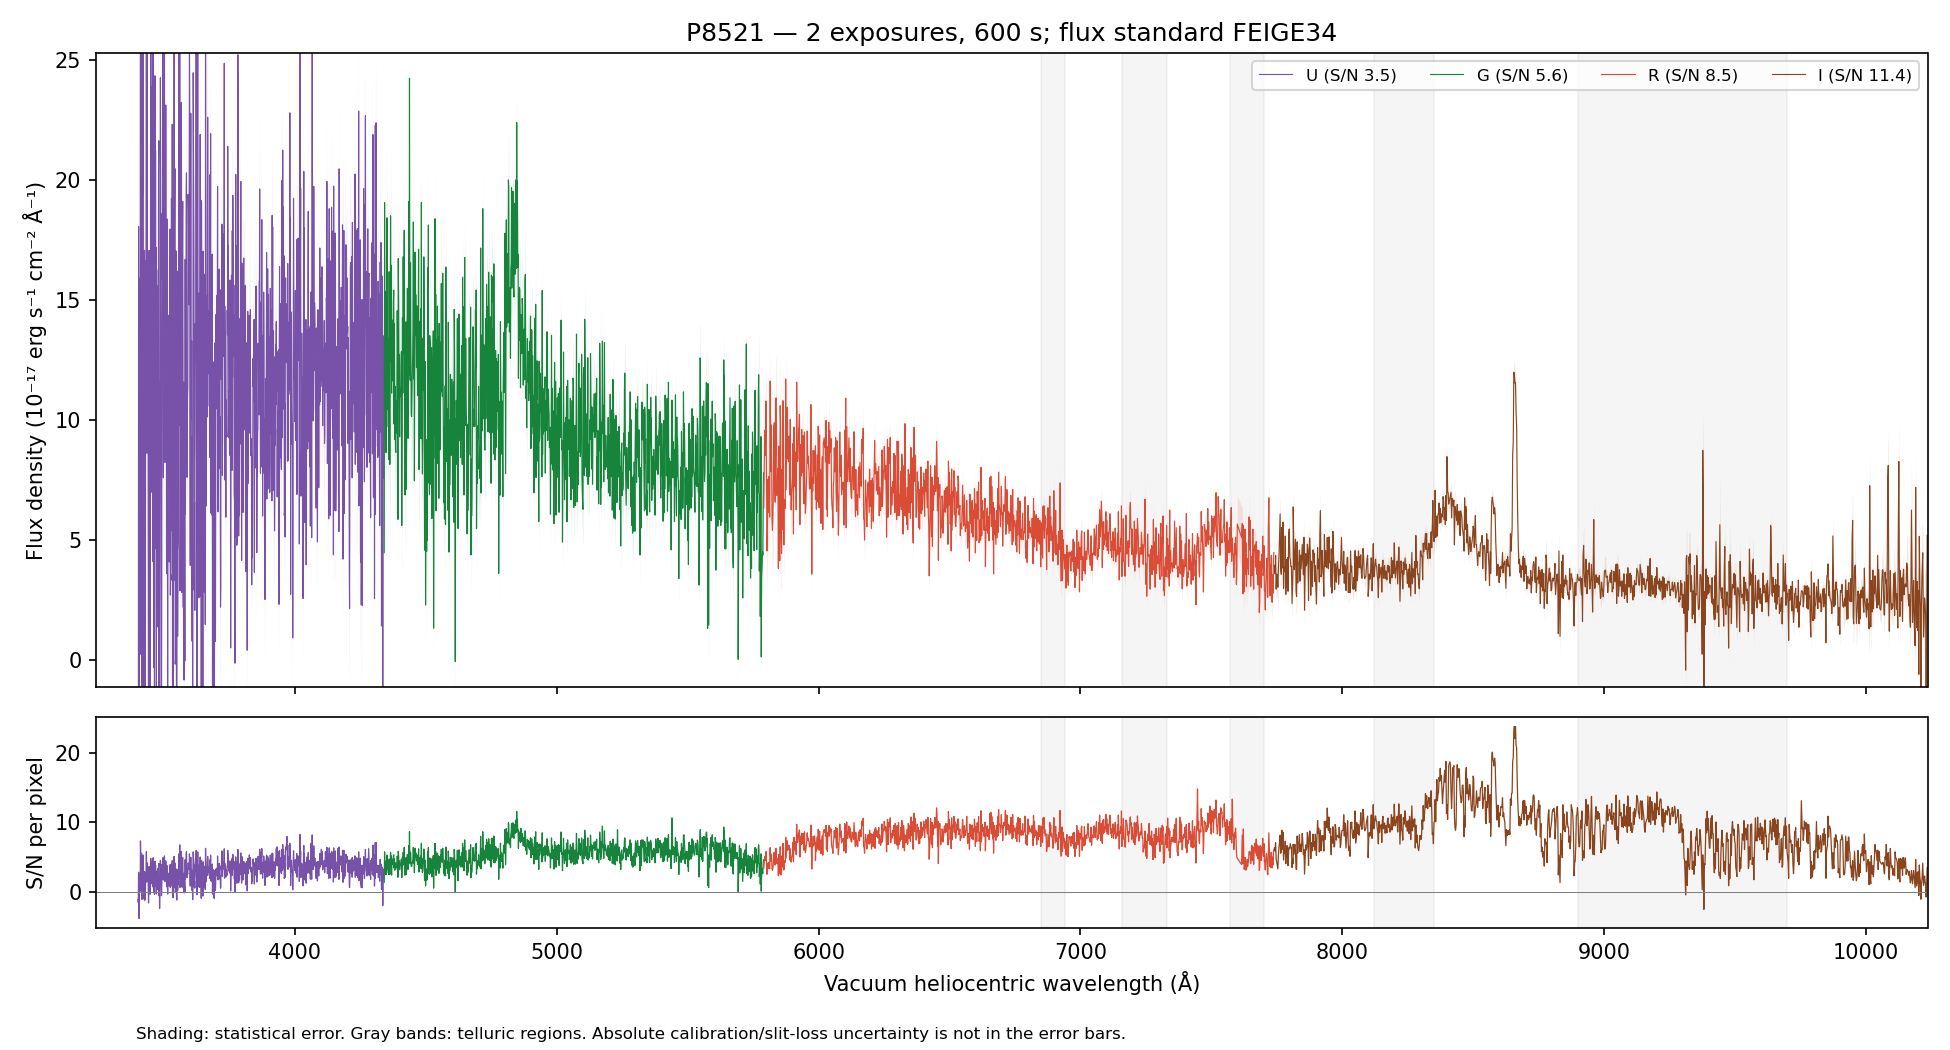

The table this chart was drawn from, first rows:
WAVE_VAC_HELIO_A, FLUX, FLUX_ERR, FLUX_UNCORR, ERR_UNCORR, TELLURIC, TELLURIC_ERR, FLUX_ALTSTD, MASK, QUALITY, CHANNEL
3241, 5.376, 9.104, 5.376, 9.104, 1.0, 0.0, 8.948, False, 2, U
3242, 6.614, 9.289, 6.614, 9.289, 1.0, 0.0, 11.02, False, 2, U
3243, 12.01, 8.958, 12.01, 8.958, 1.0, 0.0, 20.03, False, 2, U
3244, 4.775, 8.933, 4.775, 8.933, 1.0, 0.0, 7.966, False, 2, U
3245, 0.5901, 8.882, 0.5901, 8.882, 1.0, 0.0, 0.9848, False, 2, U
3246, 12.81, 9.21, 12.81, 9.21, 1.0, 0.0, 21.37, False, 2, U
3247, -3.032, 8.741, -3.032, 8.741, 1.0, 0.0, -5.06, False, 2, U
3248, 8.609, 8.361, 8.609, 8.361, 1.0, 0.0, 14.37, False, 2, U
3249, 19.72, 8.313, 19.72, 8.313, 1.0, 0.0, 32.88, False, 2, U
3250, 23.17, 8.375, 23.17, 8.375, 1.0, 0.0, 38.63, False, 2, U
3252, 20.31, 8.612, 20.31, 8.612, 1.0, 0.0, 33.84, False, 2, U
3253, 10, 8.606, 10, 8.606, 1.0, 0.0, 16.66, False, 2, U
3254, 27.15, 8.762, 27.15, 8.762, 1.0, 0.0, 45.18, False, 2, U
3255, 13.31, 8.875, 13.31, 8.875, 1.0, 0.0, 22.12, False, 2, U
3256, 16.91, 9.209, 16.91, 9.209, 1.0, 0.0, 28.09, False, 2, U
3257, 11.76, 9.523, 11.76, 9.523, 1.0, 0.0, 19.52, False, 2, U
3258, 39.08, 9.726, 39.08, 9.726, 1.0, 0.0, 64.81, False, 2, U
3259, 17.05, 9.661, 17.05, 9.661, 1.0, 0.0, 28.25, False, 2, U
3260, 19.51, 9.745, 19.51, 9.745, 1.0, 0.0, 32.3, False, 2, U
3261, 21.24, 9.764, 21.24, 9.764, 1.0, 0.0, 35.14, False, 2, U
3262, 19.45, 9.699, 19.45, 9.699, 1.0, 0.0, 32.17, False, 2, U
3263, -1.292, 9.607, -1.292, 9.607, 1.0, 0.0, -2.136, False, 2, U
3264, 22.62, 9.495, 22.62, 9.495, 1.0, 0.0, 37.38, False, 2, U
3265, 3.739, 9.066, 3.739, 9.066, 1.0, 0.0, 6.176, False, 2, U
3266, 12.9, 9.164, 12.9, 9.164, 1.0, 0.0, 21.31, False, 2, U
3267, 24.64, 9.439, 24.64, 9.439, 1.0, 0.0, 40.69, False, 2, U
3268, 16.44, 9.729, 16.44, 9.729, 1.0, 0.0, 27.16, False, 2, U
3269, 18.56, 9.546, 18.56, 9.546, 1.0, 0.0, 30.65, False, 2, U
3270, -3.805, 9.205, -3.805, 9.205, 1.0, 0.0, -6.287, False, 2, U
3271, 6.743, 8.815, 6.743, 8.815, 1.0, 0.0, 11.14, False, 2, U
3272, 11.5, 8.85, 11.5, 8.85, 1.0, 0.0, 19.02, False, 2, U
3273, 11.05, 8.805, 11.05, 8.805, 1.0, 0.0, 18.28, False, 2, U
3274, 16.39, 9.175, 16.39, 9.175, 1.0, 0.0, 27.12, False, 2, U
3275, 17.45, 9.055, 17.45, 9.055, 1.0, 0.0, 28.88, False, 2, U
3276, 19.79, 8.875, 19.79, 8.875, 1.0, 0.0, 32.78, False, 2, U
3277, 4.926, 8.667, 4.926, 8.667, 1.0, 0.0, 8.161, False, 2, U
3278, 30.61, 8.507, 30.61, 8.507, 1.0, 0.0, 50.73, False, 2, U
3279, 3.494, 8.323, 3.494, 8.323, 1.0, 0.0, 5.793, False, 2, U
3280, 14.23, 8.412, 14.23, 8.412, 1.0, 0.0, 23.6, False, 2, U
3281, 8.333, 8.29, 8.333, 8.29, 1.0, 0.0, 13.83, False, 2, U
3282, 14.35, 8.377, 14.35, 8.377, 1.0, 0.0, 23.83, False, 2, U
3283, 21.09, 8.459, 21.09, 8.459, 1.0, 0.0, 35.02, False, 2, U
3284, 12.98, 8.439, 12.98, 8.439, 1.0, 0.0, 21.56, False, 2, U
3285, 9.604, 8.374, 9.604, 8.374, 1.0, 0.0, 15.96, False, 2, U
3286, 27.59, 8.152, 27.59, 8.152, 1.0, 0.0, 45.87, False, 2, U
3288, 21.41, 7.82, 21.41, 7.82, 1.0, 0.0, 35.61, False, 2, U
3289, 25.27, 8.133, 25.27, 8.133, 1.0, 0.0, 42.04, False, 2, U
3290, 20.13, 8.632, 20.13, 8.632, 1.0, 0.0, 33.5, False, 2, U
3291, 26.84, 8.908, 26.84, 8.908, 1.0, 0.0, 44.68, False, 2, U
3292, 24.61, 8.902, 24.61, 8.902, 1.0, 0.0, 40.97, False, 2, U
3293, 15.5, 8.865, 15.5, 8.865, 1.0, 0.0, 25.81, False, 2, U
3294, 26.98, 9.146, 26.98, 9.146, 1.0, 0.0, 44.93, False, 2, U
3295, 10.42, 8.993, 10.42, 8.993, 1.0, 0.0, 17.35, False, 2, U
3296, 18.86, 9.013, 18.86, 9.013, 1.0, 0.0, 31.43, False, 2, U
3297, 14.86, 8.865, 14.86, 8.865, 1.0, 0.0, 24.75, False, 2, U
3298, 17.16, 8.847, 17.16, 8.847, 1.0, 0.0, 28.6, False, 2, U
3299, 24.32, 8.809, 24.32, 8.809, 1.0, 0.0, 40.54, False, 2, U
3300, 22.93, 8.984, 22.93, 8.984, 1.0, 0.0, 38.23, False, 2, U
3301, 25.26, 9.149, 25.26, 9.149, 1.0, 0.0, 42.11, False, 2, U
3302, 21.55, 8.77, 21.55, 8.77, 1.0, 0.0, 35.93, False, 2, U
... 4,415 more rows
